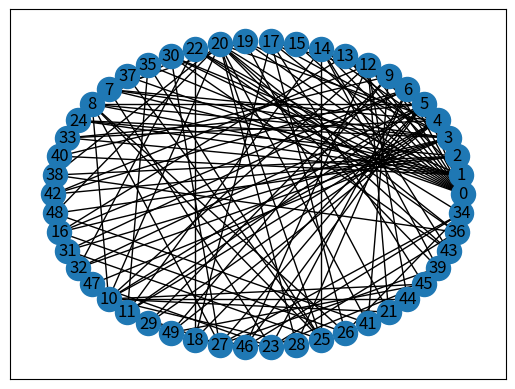

The script that saved this image:
import timeit
import networkx as nx
import matplotlib.pyplot as plt
from operator import itemgetter
from networkx.algorithms import approximation
from heapq import heapify, heappop
import sys

# https://github.com/danielslz/minimum-vertex-cover

class Heap():
    # data format: [node_degree, node_index]
    heap = []
    hash = dict()

    def init(self, initial):
        self.heap = initial
        for value, index in initial:
            self.hash[index] = value
        self.rebuild()

    def rebuild(self):
        heapify(self.heap)

    def pop(self):
        return heappop(self.heap)

    def contains(self, index):
        return index in self.hash

    def update(self, index, value):
        self.hash[index] = value
        for i, e in enumerate(self.heap):
            if e[1] == index:
                self.heap[i] = [value, index]
                break
        self.rebuild()

    def get(self, index):
        return self.hash.get(index)

    def size(self):
        return len(self.heap)


def build_heap(graph):
    heap = Heap()
    degree_index = {}

    data = []  # data format: [node_degree, node_index]
    for node in graph.nodes:
        node_index = node
        degree = graph.degree[node_index]
        degree_index[node_index] = degree
        # multiply to -1 for desc order
        data.append([-1 * degree, node_index])
    heap.init(data)

    return heap, degree_index


def get_degrees(graph):
    degrees = {}

    for node in graph.nodes:
        node_index = node
        degree = graph.degree[node_index]
        degrees[node_index] = degree

    return degrees


def get_heap(nodes, degrees, visited):
    heap = Heap()
    heap_data = []  # data format: [node_degree, node_index]
    for node in nodes:
        if not visited[node]:
            degree = degrees[node]
            # multiply to -1 for desc order
            heap_data.append([-1 * degree, node])
    heap.init(heap_data)

    return heap



def minimum_vertex_cover_greedy(graph, coverset):
    mvc = set()

    edges = set(graph.edges)
    heap, degrees = build_heap(graph)

    while len(edges) > 0:
        # remove node with max degree
        _, node_index = heap.pop()
        adj = set(graph.edges([node_index]))
        for u, v in adj:
            # remove edge from list
            edges.discard((u, v))
            edges.discard((v, u))

            # update neighbors
            if heap.contains(v):
                new_degree = degrees[v] - 1
                # update index
                degrees[v] = new_degree
                # update heap
                heap.update(v, -1 * new_degree)
        # add node in mvc
        mvc.add(node_index)
        coverset.append(mvc)
    return

def remove_edges_and_update_degrees(edges_to_remove, edges, degrees, visited):
    for u, v in edges_to_remove:
        # remove edge from list
        edges.discard((u, v))
        edges.discard((v, u))
        # update degree
        degrees[v] -= 1
        if degrees[v] == 0:
            visited[v] = True

def minimum_vertex_cover_hybrid_greedy(graph, coverset):
    mvc = set()
    visited = {}

    degrees = get_degrees(graph)
    edges = set(graph.edges)
    nodes = set(graph.nodes)

    # mark node with degree 1 as visited, otherwise not visited
    for node in nodes:
        # init status
        visited[node] = False
        if degrees[node] == 1:
            # mark node as visited
            visited[node] = True
            # remove edges and update node degrees
            for u, v in graph.edges([node]):
                if degrees[v] > 1:
                    # remove edge from list
                    edges.discard((u, v))
                    edges.discard((v, u))
                    # update degree
                    degrees[v] -= 1
                    if degrees[v] == 0:
                        visited[v] = True

    # build heap with nodes not visited
    heap = get_heap(nodes, degrees, visited)

    # heap update factor
    heap_update_factor = sys.maxsize
    total_nodes = heap.size()
    ratio = total_nodes / len(edges)
    if len(nodes) > 100:
        heap_update_factor = int(total_nodes * ratio)

    # greedy
    count = 0
    while(len(edges) > 0):
        count += 1
        # verify if must update heap
        if count > heap_update_factor:
            count = 0
            # build heap with nodes not visited
            heap = get_heap(nodes, degrees, visited)

        try:
            _, node_index = heap.pop()
            if not visited[node_index]:
                visited[node_index] = True
                mvc.add(node_index)
                # remove edges
                remove_edges_and_update_degrees(graph.edges([node_index]), edges, degrees, visited)
        except IndexError:
            # no more nodes
            break
    coverset.append(mvc)
    return mvc


def plot_graph(graph, name):
    g = nx.Graph()
    for k, vs in dict(graph).items():
        for v in vs:
            g.add_edge(k, v)
    nx.draw_networkx(g, pos=nx.circular_layout(g))
    plt.show()


graphBinomial = nx.generators.classic.binomial_tree(4)
graphbalanced = nx.generators.classic.balanced_tree(4, 2)
graphStar = nx.star_graph(10)
graph_barabasi_albert = nx.barabasi_albert_graph(50, 3)
graph_erdos_renyi = nx.erdos_renyi_graph(10, 0.9, seed=None, directed=False)
graph_newman_watts_strogatz = nx.newman_watts_strogatz_graph(10, 7, 0.7, seed=None)

print("Vertices:", len(graph_barabasi_albert.nodes), "Edges:", len(graph_barabasi_albert.edges))

graph_name_used_for_plot = graph_barabasi_albert
G = graph_barabasi_albert


labels = ['Graph', 'Algorithm', 'Running Time (ms)', 'Approximation Ratio', 'Cover']
table_data = []
graphConnected_data_b = ['Hybrid_greedy']

coverConnected = []
time = timeit.timeit('minimum_vertex_cover_hybrid_greedy(G, coverConnected)', number=1, globals=globals())
print (time)
graphConnected_data_b.append("{0:.3f}".format(time*1000))
print ("approximation ratio", len(coverConnected[0])/len(approximation.min_weighted_vertex_cover(G)))
graphConnected_data_b.append(coverConnected[0])
print (graphConnected_data_b)

#minimum_vertex_cover_hybrid_greedy(graphBinomial)
plot_graph(nx.to_dict_of_dicts(graph_name_used_for_plot), "plots/Graph")
